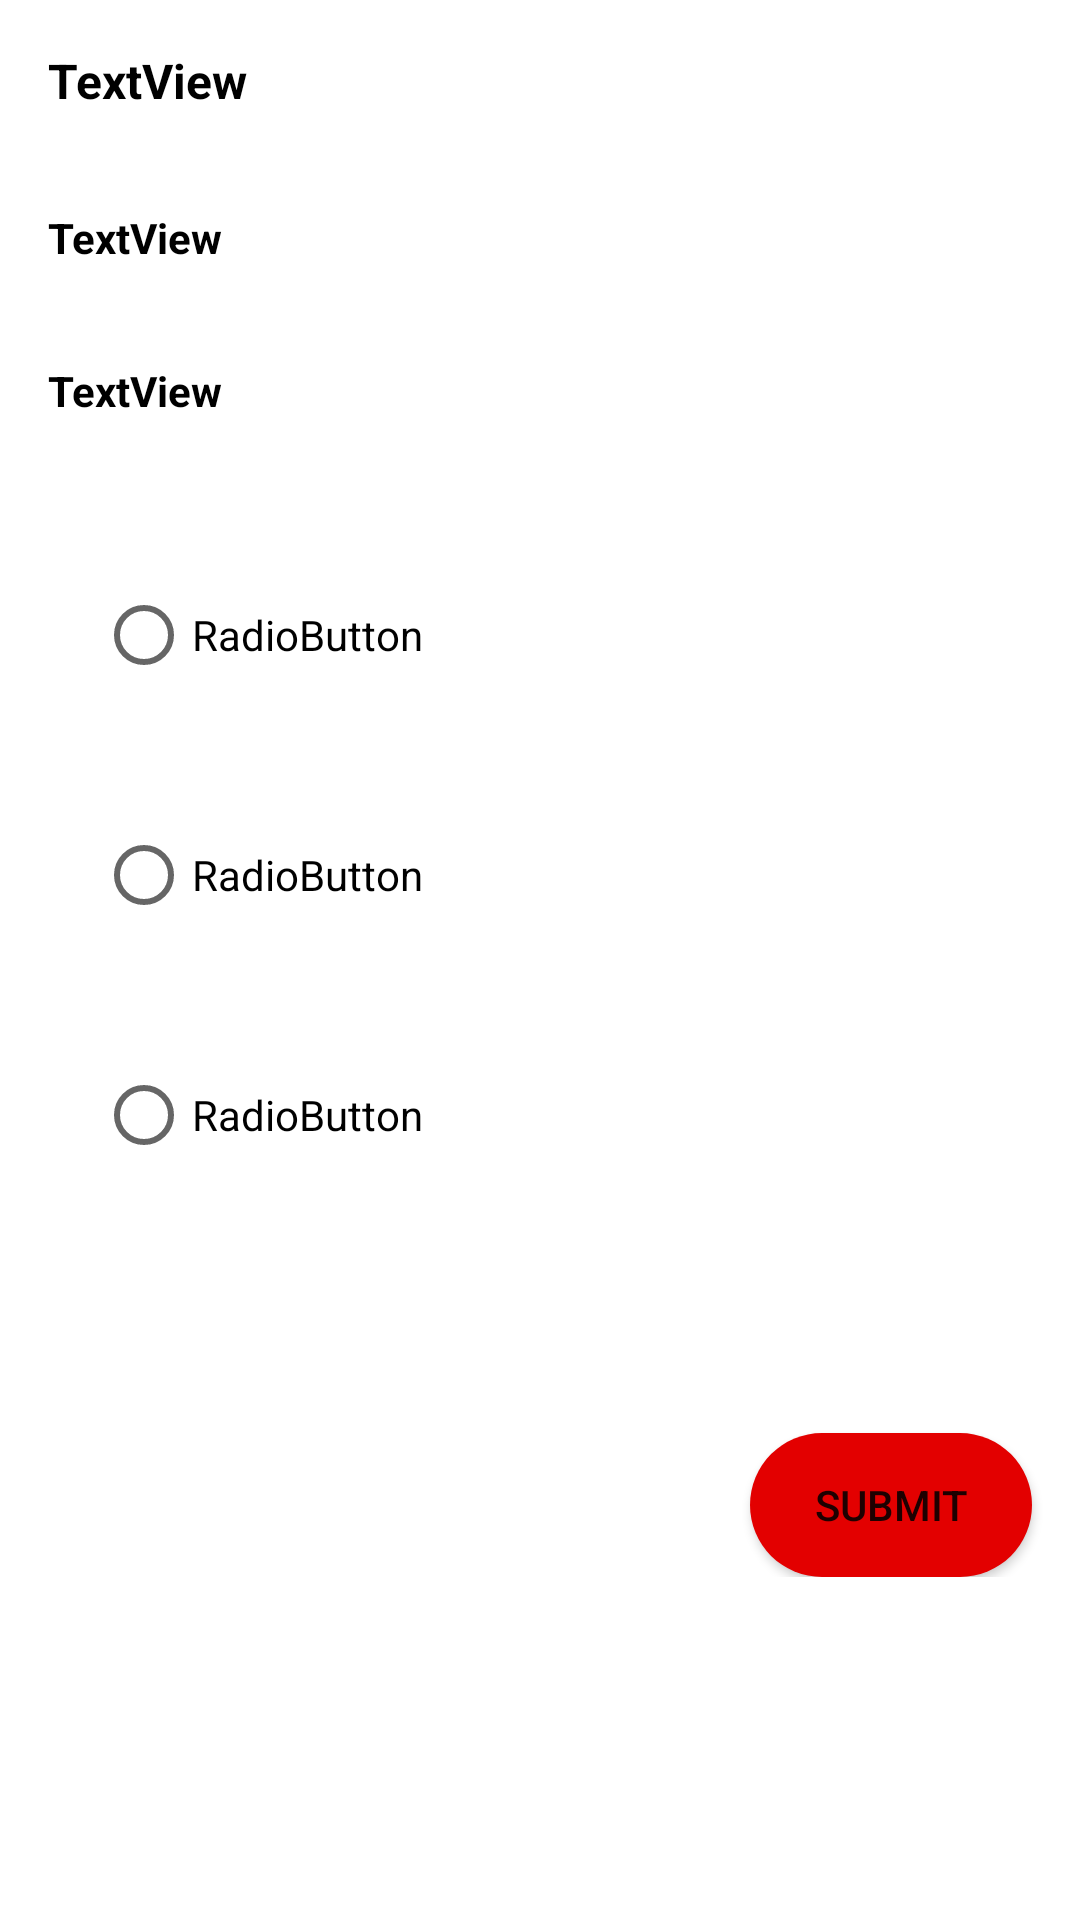

This screen was rendered from an Android layout file. Write that file and the resources it references.
<!-- AndroidManifest.xml: application theme Theme.TARCVote -->
<!-- res/layout/activity_vote.xml -->
<?xml version="1.0" encoding="utf-8"?>
<LinearLayout xmlns:android="http://schemas.android.com/apk/res/android"
    xmlns:app="http://schemas.android.com/apk/res-auto"
    xmlns:tools="http://schemas.android.com/tools"
    android:layout_width="match_parent"
    android:layout_height="match_parent"
    android:orientation="vertical"
    tools:context=".ui.VoteActivity">

    <ScrollView
        android:layout_width="match_parent"
        android:layout_height="match_parent"
        android:layout_weight="1">

        <LinearLayout
            android:layout_width="match_parent"
            android:layout_height="wrap_content"
            android:orientation="vertical" >



            <TextView
                android:id="@+id/textPollTitle"
                android:layout_width="match_parent"
                android:layout_height="wrap_content"
                android:layout_margin="16dp"
                android:layout_weight="1"
                android:text="TextView"
                android:textColor="#000000"
                android:textSize="16sp"
                android:textStyle="bold" />

            <TextView
                android:id="@+id/textStartPollTime"
                android:layout_width="wrap_content"
                android:layout_height="wrap_content"
                android:layout_marginLeft="16dp"
                android:layout_marginTop="16dp"
                android:layout_marginRight="16dp"
                android:layout_marginBottom="16dp"
                android:text="TextView"
                android:textColor="#000000"
                android:textStyle="bold" />

            <TextView
                android:id="@+id/textEndPollTime"
                android:layout_width="wrap_content"
                android:layout_height="wrap_content"
                android:layout_marginLeft="16dp"
                android:layout_marginTop="16dp"
                android:layout_marginRight="16dp"
                android:layout_marginBottom="16dp"
                android:text="TextView"
                android:textColor="#000000"
                android:textStyle="bold" />



            <RadioGroup
                android:layout_width="wrap_content"
                android:layout_height="wrap_content"
                android:layout_margin="16dp">

                <RadioButton
                    android:id="@+id/radioCandidate1"
                    android:layout_width="match_parent"
                    android:layout_height="match_parent"
                    android:layout_margin="16dp"
                    android:text="RadioButton" />

                <RadioButton
                    android:id="@+id/radioCandidate2"
                    android:layout_width="match_parent"
                    android:layout_height="match_parent"
                    android:layout_margin="16dp"
                    android:text="RadioButton" />

                <RadioButton
                    android:id="@+id/radioCandidate3"
                    android:layout_width="match_parent"
                    android:layout_height="match_parent"
                    android:layout_margin="16dp"
                    android:text="RadioButton" />


            </RadioGroup>

            <Button
                android:id="@+id/btnSubmit"
                android:layout_width="match_parent"
                android:layout_height="wrap_content"
                android:layout_weight="1"
                android:layout_marginLeft="250dp"
                android:layout_marginTop="50dp"
                android:layout_marginRight="16dp"
                android:background="@drawable/round_bg"
                android:text="Submit" />
        </LinearLayout>
    </ScrollView>


</LinearLayout>
<!-- resources referenced by this layout -->
<resources>
  <!-- drawable round_bg (drawable) -->
  <?xml version="1.0" encoding="utf-8"?>
  <shape xmlns:android="http://schemas.android.com/apk/res/android">
  <solid android:color = "#E30000"/>
      <corners
          android:topRightRadius="45dp"
          android:topLeftRadius="45dp"
          android:bottomLeftRadius="45dp"
          android:bottomRightRadius="45dp">
      </corners>
  </shape>
  <style name="Theme.TARCVote" parent="Theme.MaterialComponents.DayNight.DarkActionBar">
          
          <item name="colorPrimary">@color/purple_500</item>
          <item name="colorPrimaryVariant">@color/purple_700</item>
          <item name="colorOnPrimary">@color/white</item>
          
          <item name="colorSecondary">@color/teal_200</item>
          <item name="colorSecondaryVariant">@color/teal_700</item>
          <item name="colorOnSecondary">@color/black</item>
          
          <item name="android:statusBarColor">?attr/colorPrimaryVariant</item>
          
      </style>
  <color name="purple_500">#FF6200EE</color>
  <color name="purple_700">#FF3700B3</color>
  <color name="white">#FFFFFFFF</color>
  <color name="teal_200">#FF03DAC5</color>
  <color name="teal_700">#FF018786</color>
  <color name="black">#FF000000</color>
</resources>
